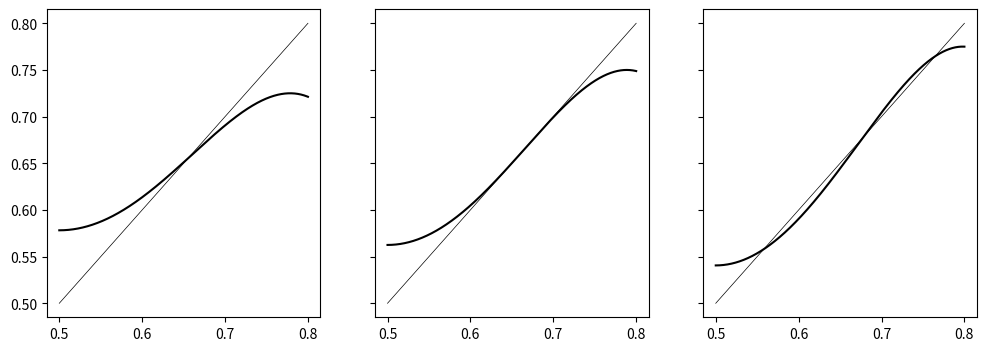

The script that saved this image:
import numpy as np
from matplotlib import pyplot as plt

def h(x, mu, n=1):
    y = x
    for k in range(n):
        y = mu*y*(1 - y)
    return y

figure, axes = plt.subplots(nrows=1, ncols=3, figsize=(12,4), sharey=True)

mu = [2.9, 3, 3.1]
x = np.linspace(start=0.5, stop=0.8, num=3000)
for k in range(3):
    y = h(x, mu[k], 2)
    axes[k].plot(x, y, color='black')
    axes[k].plot(x, x, color='black', linewidth=0.5)

figure.savefig(fname='h_3^2.png', bbox_inches='tight')
